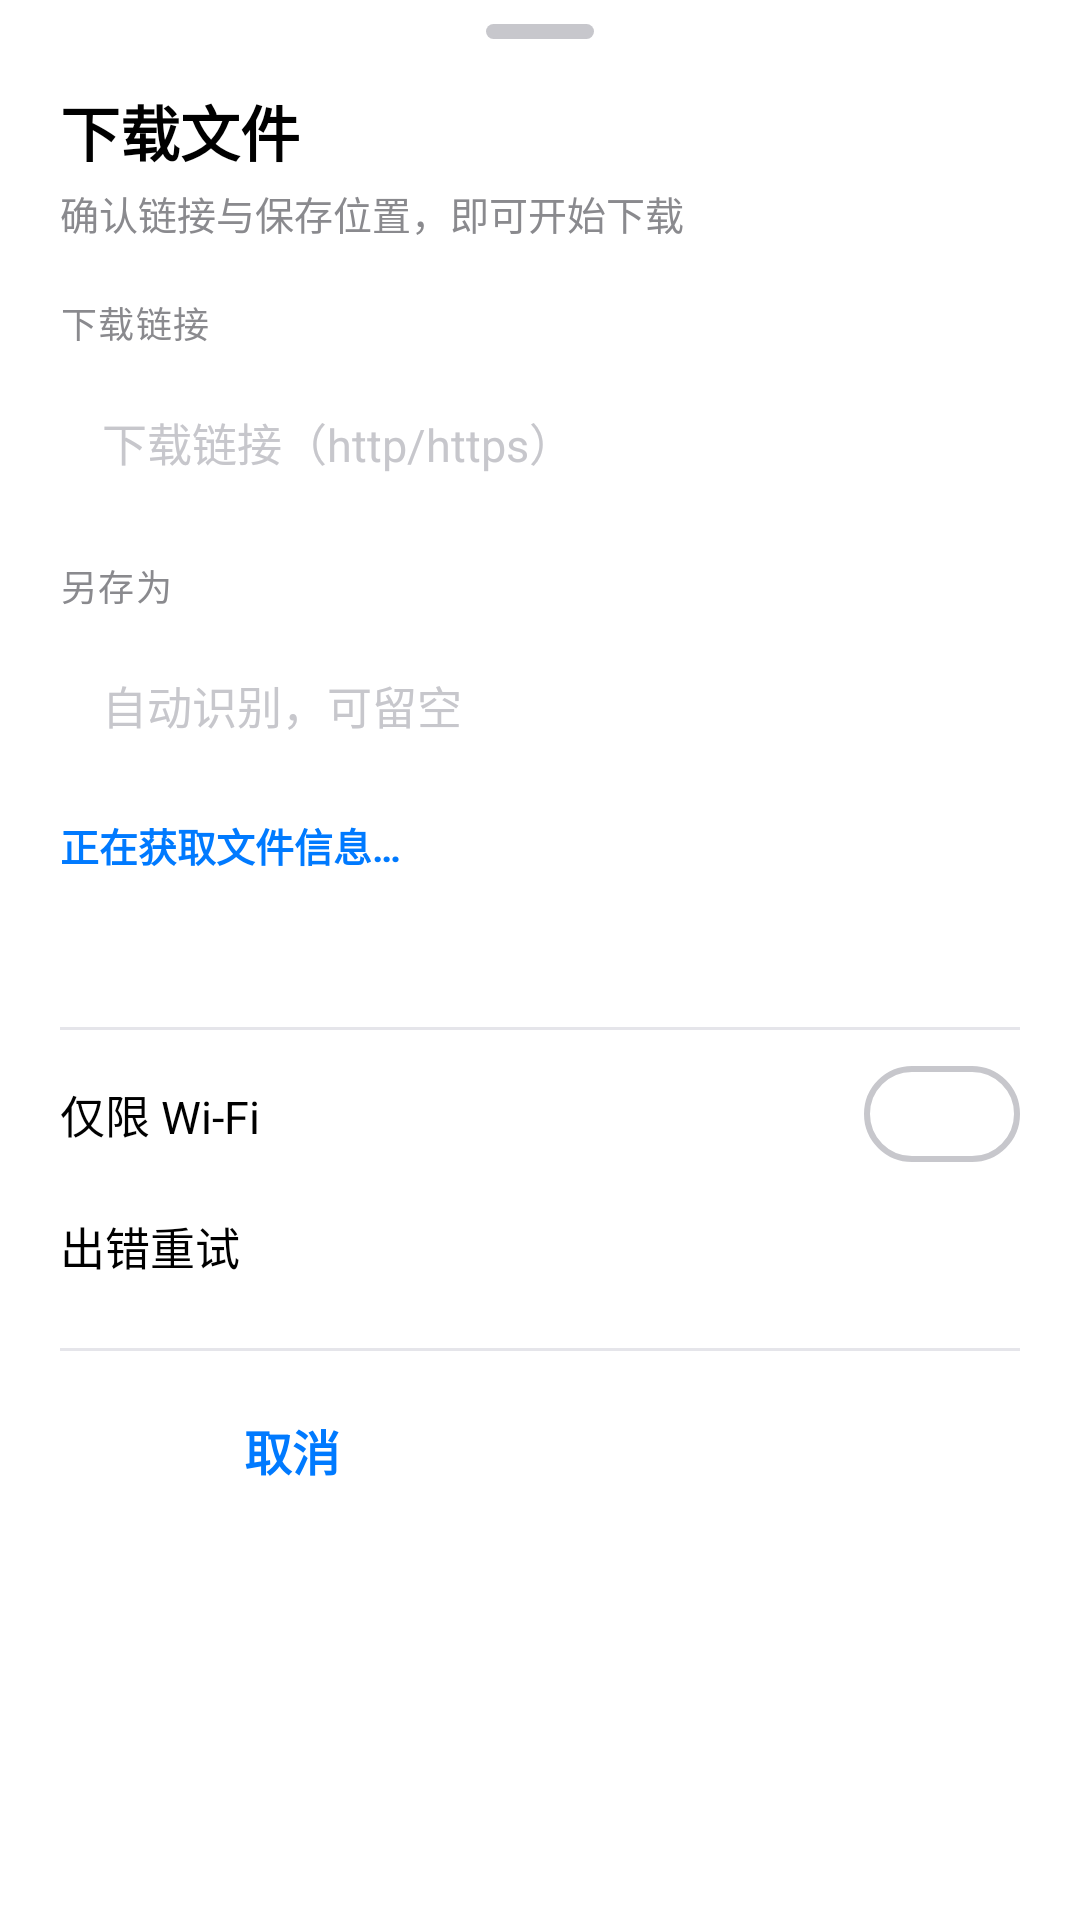

Layout XML and referenced resources for this Android screen:
<!-- AndroidManifest.xml: application theme Theme.MDM -->
<!-- res/layout/dialog_add.xml -->
<?xml version="1.0" encoding="utf-8"?>
<ScrollView xmlns:android="http://schemas.android.com/apk/res/android"
    xmlns:app="http://schemas.android.com/apk/res-auto"
    android:layout_width="match_parent"
    android:layout_height="wrap_content"
    android:background="@color/ios_card"
    android:clipToPadding="false"
    android:fillViewport="true"
    android:overScrollMode="never">

    <LinearLayout
        android:layout_width="match_parent"
        android:layout_height="wrap_content"
        android:orientation="vertical">

        
        <View
            android:layout_width="36dp"
            android:layout_height="5dp"
            android:layout_gravity="center_horizontal"
            android:layout_marginTop="8dp"
            android:background="@drawable/bg_sheet_handle" />

        <LinearLayout
            android:layout_width="match_parent"
            android:layout_height="wrap_content"
            android:orientation="vertical"
            android:paddingStart="20dp"
            android:paddingTop="16dp"
            android:paddingEnd="20dp">

            
            <LinearLayout
                android:layout_width="match_parent"
                android:layout_height="wrap_content"
                android:gravity="center_vertical"
                android:orientation="horizontal">

                <LinearLayout
                    android:layout_width="0dp"
                    android:layout_height="wrap_content"
                    android:layout_weight="1"
                    android:orientation="vertical">

                    <TextView
                        android:layout_width="wrap_content"
                        android:layout_height="wrap_content"
                        android:text="@string/dl_title"
                        android:textColor="@color/ios_label"
                        android:textSize="20sp"
                        android:textStyle="bold" />

                    <TextView
                        android:layout_width="match_parent"
                        android:layout_height="wrap_content"
                        android:layout_marginTop="3dp"
                        android:text="@string/dl_subtitle"
                        android:textColor="@color/ios_label_2"
                        android:textSize="13sp" />
                </LinearLayout>

                <TextView
                    android:id="@+id/btnStart"
                    android:layout_width="wrap_content"
                    android:layout_height="36dp"
                    android:layout_marginStart="12dp"
                    android:background="@drawable/bg_sheet_btn_primary"
                    android:gravity="center"
                    android:paddingStart="16dp"
                    android:paddingEnd="16dp"
                    android:text="@string/start"
                    android:textColor="@color/white"
                    android:textSize="13sp"
                    android:textStyle="bold" />
            </LinearLayout>

            <TextView
                android:layout_width="wrap_content"
                android:layout_height="wrap_content"
                android:layout_marginTop="18dp"
                android:text="@string/field_link"
                android:textColor="@color/ios_label_2"
                android:textSize="12sp"
                android:textAllCaps="true"
                android:letterSpacing="0.04" />

            <LinearLayout
                android:layout_width="match_parent"
                android:layout_height="wrap_content"
                android:layout_marginTop="6dp"
                android:background="@drawable/bg_ios_input"
                android:orientation="horizontal"
                android:paddingStart="14dp"
                android:paddingTop="2dp"
                android:paddingEnd="14dp"
                android:paddingBottom="2dp">

                <EditText
                    android:id="@+id/etUrl"
                    android:layout_width="match_parent"
                    android:layout_height="wrap_content"
                    android:background="@null"
                    android:hint="@string/url_hint"
                    android:importantForAutofill="no"
                    android:inputType="textUri"
                    android:maxLines="2"
                    android:minHeight="46dp"
                    android:textColor="@color/ios_label"
                    android:textColorHint="@color/ios_label_3"
                    android:textSize="15sp" />
            </LinearLayout>

            <TextView
                android:id="@+id/tvResume"
                android:layout_width="match_parent"
                android:layout_height="wrap_content"
                android:layout_marginTop="7dp"
                android:textColor="@color/ios_label_2"
                android:textSize="12sp"
                android:visibility="gone" />

            <TextView
                android:layout_width="wrap_content"
                android:layout_height="wrap_content"
                android:layout_marginTop="14dp"
                android:text="@string/save_as"
                android:textColor="@color/ios_label_2"
                android:textSize="12sp"
                android:textAllCaps="true"
                android:letterSpacing="0.04" />

            <LinearLayout
                android:layout_width="match_parent"
                android:layout_height="wrap_content"
                android:layout_marginTop="6dp"
                android:background="@drawable/bg_ios_input"
                android:orientation="horizontal"
                android:paddingStart="14dp"
                android:paddingTop="2dp"
                android:paddingEnd="14dp"
                android:paddingBottom="2dp">

                <EditText
                    android:id="@+id/etName"
                    android:layout_width="match_parent"
                    android:layout_height="wrap_content"
                    android:background="@null"
                    android:hint="@string/name_hint"
                    android:importantForAutofill="no"
                    android:inputType="text"
                    android:maxLines="1"
                    android:minHeight="46dp"
                    android:textColor="@color/ios_label"
                    android:textColorHint="@color/ios_label_3"
                    android:textSize="15sp" />
            </LinearLayout>

            <TextView
                android:id="@+id/tvSize"
                android:layout_width="match_parent"
                android:layout_height="wrap_content"
                android:layout_marginTop="12dp"
                android:text="@string/probing"
                android:textColor="@color/ios_blue"
                android:textSize="13sp"
                android:textStyle="bold" />

            <TextView
                android:id="@+id/tvStorage"
                android:layout_width="match_parent"
                android:layout_height="wrap_content"
                android:layout_marginTop="4dp"
                android:textColor="@color/ios_label_2"
                android:textSize="12sp" />

            <TextView
                android:id="@+id/tvPath"
                android:layout_width="match_parent"
                android:layout_height="wrap_content"
                android:layout_marginTop="2dp"
                android:ellipsize="middle"
                android:singleLine="true"
                android:textColor="@color/ios_label_2"
                android:textSize="11sp" />

            <View
                android:layout_width="match_parent"
                android:layout_height="1dp"
                android:layout_marginTop="14dp"
                android:background="@color/ios_separator" />

            <LinearLayout
                android:layout_width="match_parent"
                android:layout_height="wrap_content"
                android:gravity="center_vertical"
                android:orientation="horizontal"
                android:paddingTop="8dp"
                android:paddingBottom="4dp">

                <TextView
                    android:layout_width="0dp"
                    android:layout_height="wrap_content"
                    android:layout_weight="1"
                    android:text="@string/wifi_only"
                    android:textColor="@color/ios_label"
                    android:textSize="15sp" />

                <com.google.android.material.materialswitch.MaterialSwitch
                    android:id="@+id/cbWifi"
                    style="@style/Widget.MDM.Switch"
                    android:layout_width="wrap_content"
                    android:layout_height="wrap_content"
                    android:minHeight="40dp" />
            </LinearLayout>

            <LinearLayout
                android:layout_width="match_parent"
                android:layout_height="wrap_content"
                android:gravity="center_vertical"
                android:orientation="horizontal"
                android:paddingBottom="6dp">

                <TextView
                    android:layout_width="0dp"
                    android:layout_height="wrap_content"
                    android:layout_weight="1"
                    android:text="@string/auto_retry"
                    android:textColor="@color/ios_label"
                    android:textSize="15sp" />

                <com.google.android.material.materialswitch.MaterialSwitch
                    android:id="@+id/cbRetry"
                    style="@style/Widget.MDM.Switch"
                    android:layout_width="wrap_content"
                    android:layout_height="wrap_content"
                    android:checked="true"
                    android:minHeight="40dp" />
            </LinearLayout>

            
            <View
                android:layout_width="match_parent"
                android:layout_height="1dp"
                android:layout_marginTop="8dp"
                android:background="@color/ios_separator" />

            <LinearLayout
                android:layout_width="match_parent"
                android:layout_height="wrap_content"
                android:orientation="horizontal"
                android:paddingTop="10dp"
                android:paddingBottom="8dp">

                <TextView
                    android:id="@+id/btnCancel"
                    android:layout_width="0dp"
                    android:layout_height="46dp"
                    android:layout_weight="1"
                    android:background="@drawable/bg_sheet_btn_secondary"
                    android:gravity="center"
                    android:text="@string/cancel"
                    android:textColor="@color/ios_blue"
                    android:textSize="16sp"
                    android:textStyle="bold" />

                <TextView
                    android:id="@+id/btnAdd"
                    android:layout_width="0dp"
                    android:layout_height="46dp"
                    android:layout_marginStart="10dp"
                    android:layout_weight="1"
                    android:background="@drawable/bg_sheet_btn_primary"
                    android:gravity="center"
                    android:text="@string/action_add_queue"
                    android:textColor="@color/white"
                    android:textSize="16sp"
                    android:textStyle="bold" />
            </LinearLayout>
        </LinearLayout>
    </LinearLayout>
</ScrollView>
<!-- resources referenced by this layout -->
<resources>
  <color name="ios_blue">#007AFF</color>
  <color name="ios_card">#FFFFFF</color>
  <color name="ios_label">#000000</color>
  <color name="ios_label_2">#8A8A8E</color>
  <color name="ios_label_3">#C7C7CC</color>
  <color name="ios_separator">#E5E5EA</color>
  <color name="white">#FFFFFF</color>
  <!-- drawable bg_ios_input (drawable) -->
  <?xml version="1.0" encoding="utf-8"?>
  <drawable class="com.misterdownloadmanager.mobile.SmoothShapeDrawable"
      xmlns:app="http://schemas.android.com/apk/res-auto"
      app:smColor="@color/ios_fill"
      app:smRadius="12dp" />
  <!-- drawable bg_sheet_btn_primary (drawable) -->
  <?xml version="1.0" encoding="utf-8"?>
  <drawable class="com.misterdownloadmanager.mobile.SmoothShapeDrawable"
      xmlns:app="http://schemas.android.com/apk/res-auto"
      app:smColor="@color/ios_blue"
      app:smRadius="14dp" />
  <!-- drawable bg_sheet_btn_secondary (drawable) -->
  <?xml version="1.0" encoding="utf-8"?>
  <drawable class="com.misterdownloadmanager.mobile.SmoothShapeDrawable"
      xmlns:app="http://schemas.android.com/apk/res-auto"
      app:smColor="@color/ios_fill"
      app:smRadius="14dp" />
  <!-- drawable bg_sheet_handle (drawable) -->
  <?xml version="1.0" encoding="utf-8"?>
  <shape xmlns:android="http://schemas.android.com/apk/res/android"
      android:shape="rectangle">
      <solid android:color="@color/ios_label_3" />
      <corners android:radius="3dp" />
  </shape>
  <string name="action_add_queue">添加</string>
  <string name="auto_retry">出错重试</string>
  <string name="cancel">取消</string>
  <string name="dl_subtitle">确认链接与保存位置，即可开始下载</string>
  <string name="dl_title">下载文件</string>
  <string name="field_link">下载链接</string>
  <string name="name_hint">自动识别，可留空</string>
  <string name="probing">正在获取文件信息…</string>
  <string name="save_as">另存为</string>
  <string name="start">开始下载</string>
  <string name="url_hint">下载链接（http/https）</string>
  <string name="wifi_only">仅限 Wi-Fi</string>
  <style name="Widget.MDM.Switch" parent="Widget.Material3.CompoundButton.MaterialSwitch">
          <item name="thumbTint">@color/switch_thumb</item>
          <item name="trackTint">@color/switch_track</item>
      </style>
  <color name="ios_fill">#EFEFF4</color>
  <color name="mdm_primary_container">#E5F0FF</color>
  <color name="mdm_on_primary_container">#0062CC</color>
  <color name="mdm_secondary_container">#FFF0DE</color>
  <color name="mdm_on_secondary_container">#8A4B00</color>
  <color name="ios_red">#FF3B30</color>
  <color name="ios_bg">#F2F2F7</color>
  <style name="ThemeOverlay.MDM.BottomSheetDialog" parent="ThemeOverlay.Material3.BottomSheetDialog">
          <item name="bottomSheetStyle">@style/Widget.MDM.BottomSheet</item>
          <item name="colorSurfaceContainerLow">@color/ios_card</item>
          <item name="colorSurface">@color/ios_card</item>
          <item name="colorOnSurface">@color/ios_label</item>
          <item name="colorPrimary">@color/ios_blue</item>
      </style>
  <style name="Widget.MDM.BottomSheet" parent="Widget.Material3.BottomSheet.Modal">
          <item name="backgroundTint">@color/ios_card</item>
          <item name="shapeAppearance">@style/ShapeAppearance.MDM.Sheet</item>
      </style>
  <style name="ShapeAppearance.MDM.Sheet" parent="">
          <item name="cornerFamily">rounded</item>
          <item name="cornerSizeTopLeft">28dp</item>
          <item name="cornerSizeTopRight">28dp</item>
          <item name="cornerSizeBottomLeft">0dp</item>
          <item name="cornerSizeBottomRight">0dp</item>
      </style>
</resources>
